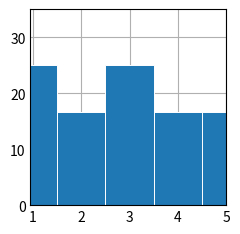

The matplotlib source for this figure:
import pandas as pd
import matplotlib.pyplot as plt
import numpy as np

names = [
    "Ana", "Luis", "Carlos", "Marta", "Sofía", "Jorge",
    "Lucía", "Diego", "Elena", "Pablo", "Carmen", "Raúl"
]
grades = [3, 2, 4, 5, 1, 5, 3, 1, 2, 4, 3, 1]

series = pd.Series(grades, index=names)

percentage_of_each_grade = series.value_counts(normalize=True).sort_index(ascending=True) * 100

print(f"Porcentaje de cada nota: \n{percentage_of_each_grade}\n")

clients_satisfied = series[series >= 4].size * 100 / series.size

print(f"Porcentaje de clientes satisfechos (nota >= 4): {clients_satisfied}%")

series = series.apply(
    lambda x: "Insatisfecho" if x == 1 else x
)

plt.style.use('_mpl-gallery')

# make data:
x = percentage_of_each_grade.index
y = percentage_of_each_grade.values

# plot
fig, ax = plt.subplots()

ax.bar(x, y, width=1, edgecolor="white", linewidth=0.7)

max_y = percentage_of_each_grade.max()

yticks = np.arange(0, max_y + 10, 10)

xticks = percentage_of_each_grade.index.tolist()


ax.set(xlim=(1, percentage_of_each_grade.idxmax()), xticks=xticks,
       ylim=(0, max_y + 10), yticks=yticks)

plt.show()